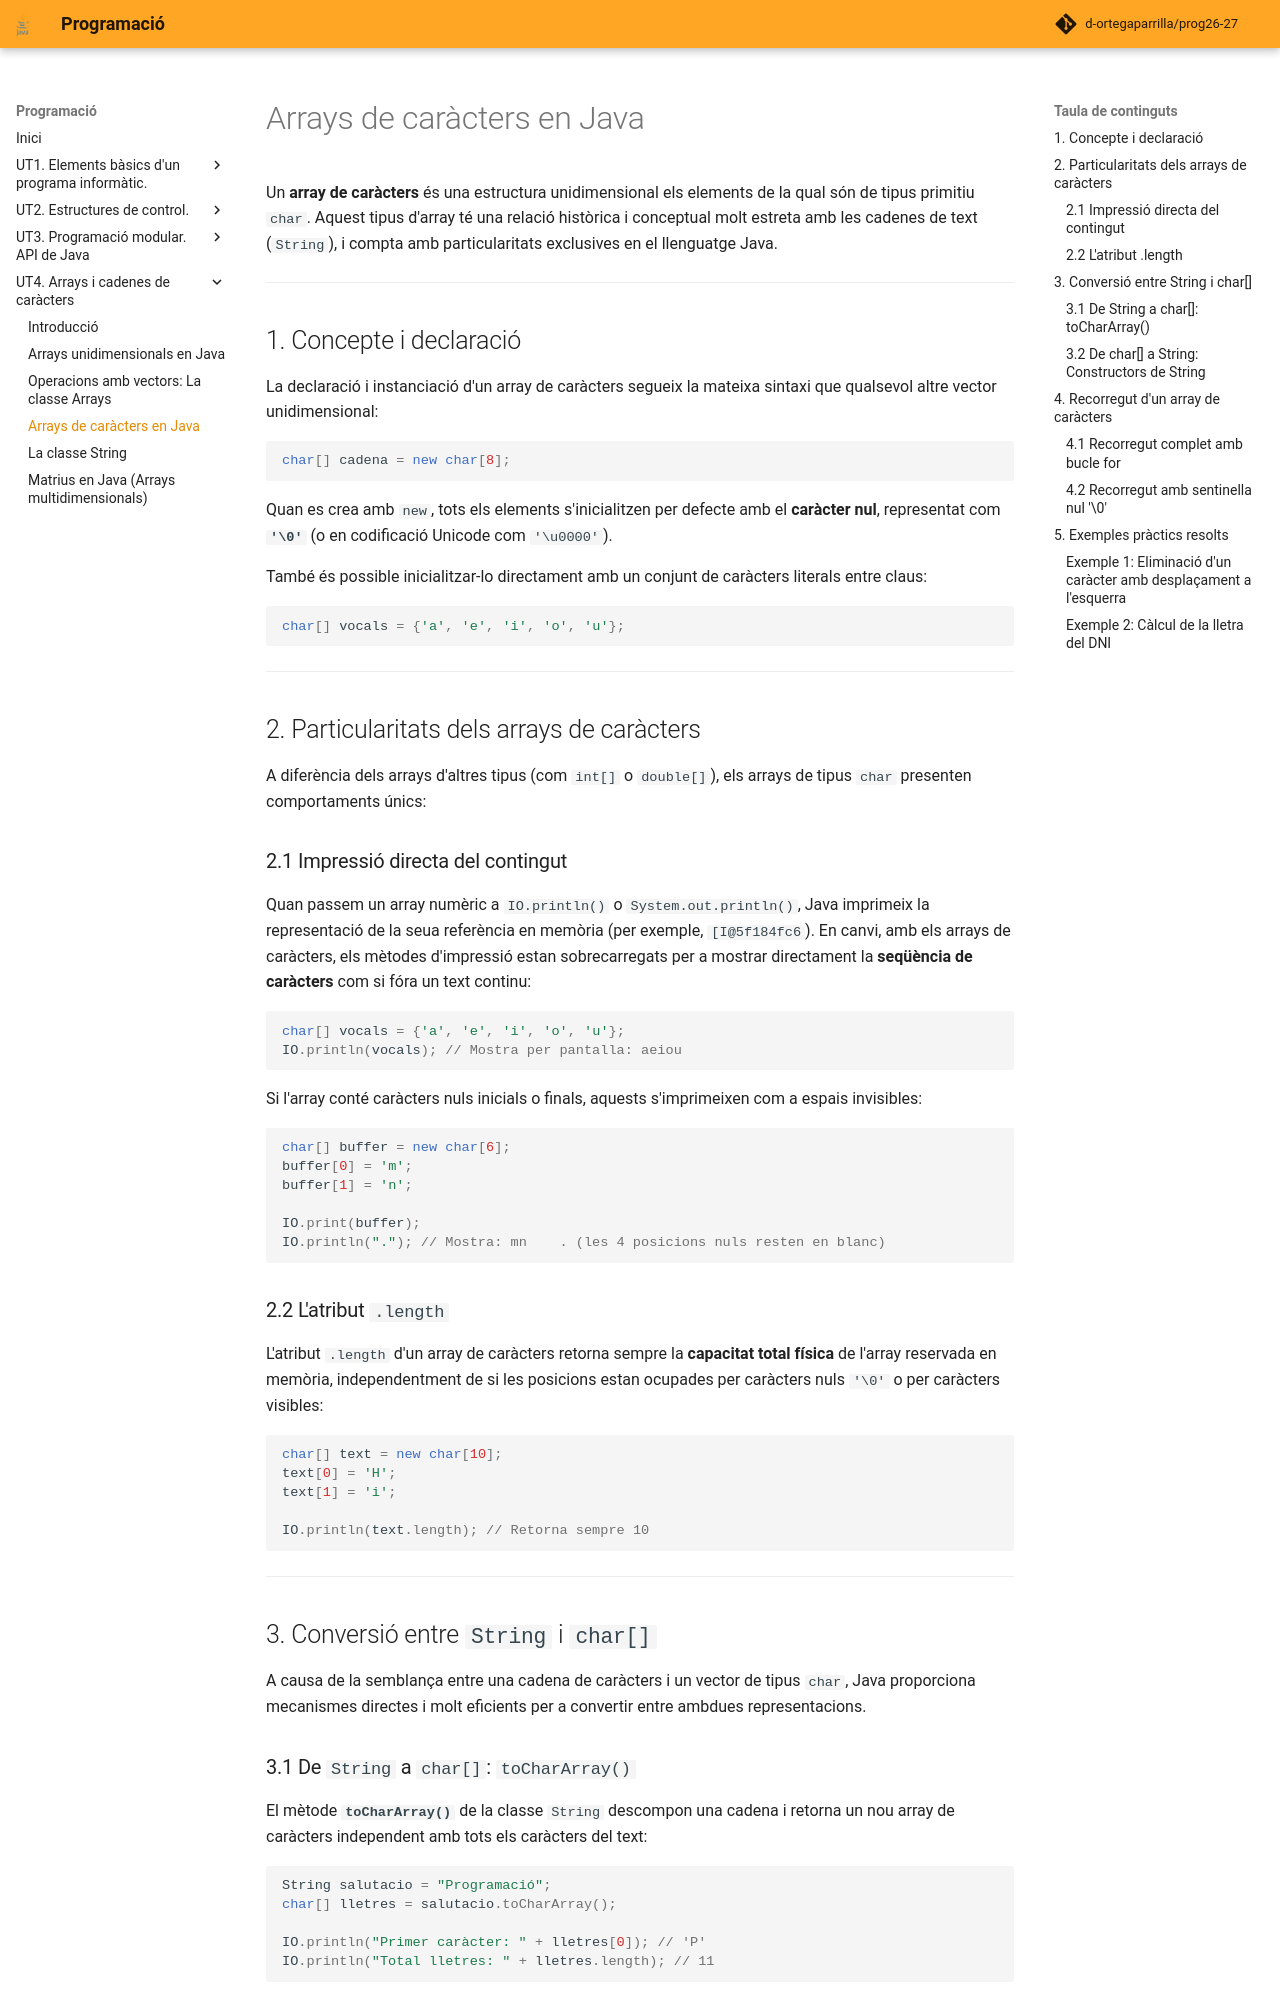

repository: d-ortegaparrilla/prog26-27 · page: UT4/arrays_caracters.html · generator: mkdocs

# Arrays de caràcters en Java

Un **array de caràcters** és una estructura unidimensional els elements de la qual són de tipus primitiu `char`. Aquest tipus d'array té una relació històrica i conceptual molt estreta amb les cadenes de text (`String`), i compta amb particularitats exclusives en el llenguatge Java.

---

## 1. Concepte i declaració

La declaració i instanciació d'un array de caràcters segueix la mateixa sintaxi que qualsevol altre vector unidimensional:

```java
char[] cadena = new char[8];
```

Quan es crea amb `new`, tots els elements s'inicialitzen per defecte amb el **caràcter nul**, representat com **`'\0'`** (o en codificació Unicode com `'\u0000'`).

També és possible inicialitzar-lo directament amb un conjunt de caràcters literals entre claus:

```java
char[] vocals = {'a', 'e', 'i', 'o', 'u'};
```

---

## 2. Particularitats dels arrays de caràcters

A diferència dels arrays d'altres tipus (com `int[]` o `double[]`), els arrays de tipus `char` presenten comportaments únics:

### 2.1 Impressió directa del contingut

Quan passem un array numèric a `IO.println()` o `System.out.println()`, Java imprimeix la representació de la seua referència en memòria (per exemple, `[I@5f184fc6`). En canvi, amb els arrays de caràcters, els mètodes d'impressió estan sobrecarregats per a mostrar directament la **seqüència de caràcters** com si fóra un text continu:

```java
char[] vocals = {'a', 'e', 'i', 'o', 'u'};
IO.println(vocals); // Mostra per pantalla: aeiou
```

Si l'array conté caràcters nuls inicials o finals, aquests s'imprimeixen com a espais invisibles:

```java
char[] buffer = new char[6];
buffer[0] = 'm';
buffer[1] = 'n';

IO.print(buffer);
IO.println("."); // Mostra: mn    . (les 4 posicions nuls resten en blanc)
```

### 2.2 L'atribut `.length`

L'atribut `.length` d'un array de caràcters retorna sempre la **capacitat total física** de l'array reservada en memòria, independentment de si les posicions estan ocupades per caràcters nuls `'\0'` o per caràcters visibles:

```java
char[] text = new char[10];
text[0] = 'H';
text[1] = 'i';

IO.println(text.length); // Retorna sempre 10
```

---

## 3. Conversió entre `String` i `char[]`

A causa de la semblança entre una cadena de caràcters i un vector de tipus `char`, Java proporciona mecanismes directes i molt eficients per a convertir entre ambdues representacions.

### 3.1 De `String` a `char[]`: `toCharArray()`

El mètode **`toCharArray()`** de la classe `String` descompon una cadena i retorna un nou array de caràcters independent amb tots els caràcters del text:

```java
String salutacio = "Programació";
char[] lletres = salutacio.toCharArray();

IO.println("Primer caràcter: " + lletres[0]); // 'P'
IO.println("Total lletres: " + lletres.length); // 11
```

### 3.2 De `char[]` a `String`: Constructors de `String`

Podem construir un nou objecte `String` a partir d'un array de caràcters emprant els constructors sobrecarregats de la classe `String`:

=== "Conversió de l'array complet"
    ```java
    char[] vocals = {'a', 'e', 'i', 'o', 'u'};
    String s = new String(vocals); // Crea la cadena "aeiou"
    ```

=== "Conversió d'un subconjunt d'elements"
    ```java
    char[] lletres = {'P', 'R', 'O', 'G', 'R', 'A', 'M'};
    // Paràmetres: (array, posició_inici, quantitat_elements)
    String subtext = new String(lletres, 0, 4); // Crea la cadena "PROG"
    ```

---

## 4. Recorregut d'un array de caràcters

Podem recórrer un vector de caràcters de dues maneres segons si treballem amb tota la grandària o amb contingut parcial acabat en caràcter nul:
